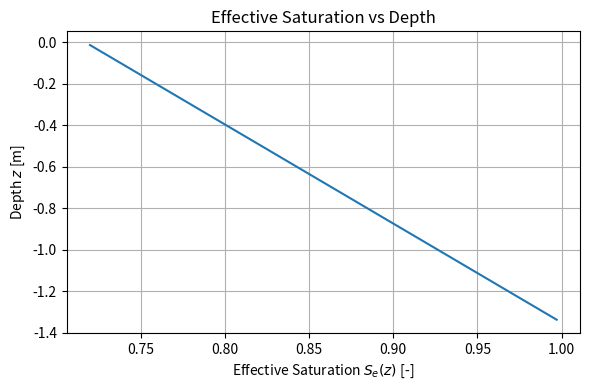
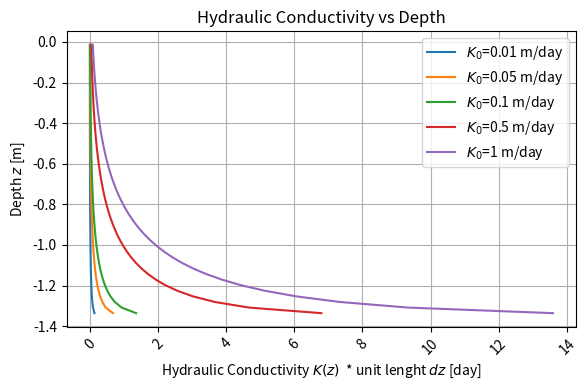
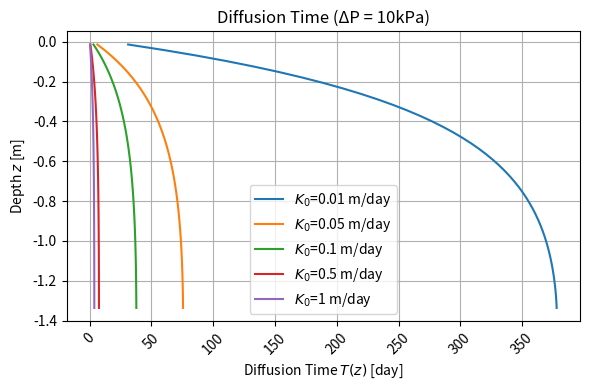
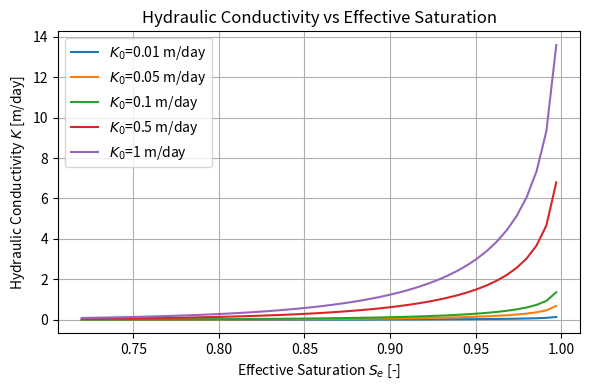

These charts were generated, in order, by the following Python code:
import numpy as np
import matplotlib.pyplot as plt
from scipy.integrate import quad
from scipy.interpolate import interp1d
import os

# Parameters
z_f = -1.35
z_f_2 = - 0.4  # depth of profile [m]
theta_s = 0.53
theta_r = 0.0
theta_top = 0.38
#theta =[0.381, 0.385,0.388,0.392,0.396,0.400,0.404,0.408,0.413,0.418,0.423,0.428,0.433,0.439,0.445,0.452,0.458,0.465,0.473,0.481,0.490,0.499,0.508,0.518,0.528
#,0.530,0.530]
n = 1.28
m = 1 - 1 / n
_lambda = 0.5
#K0_list = [1,0.5,0.1,0.02,0.01] 
K0_list = [0.01,0.05,0.1,0.5,1]# m/day
print("Ko=", K0_list)  
cell = 50
#cell = len(theta)  #cell number
print(cell)


# Depth range
z_vals = np.linspace(0, abs(z_f), cell)
z_mids = 0.5 * (z_vals[:-1] + z_vals[1:])

cell_gaps = np.diff(z_vals)
dz= cell_gaps[1]
# Containers
Se_profiles = {}
K_profiles = {}
T_profiles = {}


def theta_z(z):
    return (theta_s - theta_top) / abs(z_f) * z + theta_top
    #return (theta_s - theta_top) / abs(z_f_2) * z + theta_top

def Se_z(z):
    Se = (theta_z(z) - theta_r) / (theta_s - theta_r)
    if Se >=1:
        Se = 1
    return Se

def K_z(z, K0):
    Se = Se_z(z)
    #if Se <= 0:
     #   return 1e-12
    return (K0 * Se**_lambda * (1 - (1 - Se**(1 / m))**m)**2)/dz

def integrand(z, K0):
    K = K_z(z, K0)
    return  K



# Compute for each K0
for K0 in K0_list:
    Se_vals = [Se_z(z) for z in z_mids]
    #print(Se_vals)
    K_vals = [K_z(z, K0) for z in z_mids]
    T_vals = []
    integral = 0
    for z in z_mids:

        integral = integral + dz/integrand(z, K0)
        T_vals.append(integral)

    Se_profiles[K0] = Se_vals
    K_profiles[K0] = K_vals
    T_profiles[K0] = T_vals



#Out put----------------------------------------------
output_dir = "output"
os.makedirs(output_dir, exist_ok=True)

# Save each profile to a separate .dat file
for K0 in K0_list:
    data = np.column_stack((-z_mids, Se_profiles[K0], K_profiles[K0], T_profiles[K0]))
    header = "Depth[m]  Se[-]  K[m/day]  T[day]"
    filename = os.path.join(output_dir, f"profile_K0_{K0}.dat")
    np.savetxt(filename, data, header=header, fmt="%.5f", delimiter="\t")


#Plot ------------------------------------------------
# Se vs z ---
plt.figure(figsize=(6, 4))

plt.plot(Se_profiles[K0], -z_mids)
plt.xlabel('Effective Saturation $S_e(z)$ [-]')
plt.ylabel('Depth $z$ [m]')
plt.title('Effective Saturation vs Depth')
plt.grid(True)
plt.tight_layout()
plt.savefig('Se.png')


# K vs z ---
plt.figure(figsize=(6, 4))
for K0 in K0_list:
    plt.plot(K_profiles[K0], -z_mids, label=f'$K_0$={K0} m/day')
plt.xlabel('Hydraulic Conductivity $K(z)$  * unit lenght $dz$ [day]')
plt.ylabel('Depth $z$ [m]')
plt.xticks(rotation=45)
plt.subplots_adjust(left=0.2, bottom=0.2) 
plt.subplots_adjust(bottom=0.1, right=0.8, top=0.9)
plt.title('Hydraulic Conductivity vs Depth')
plt.legend()
plt.grid(True)
plt.tight_layout()
plt.savefig('K_multiple.png')


# T(z) vs z ---
plt.figure(figsize=(6, 4))
for K0 in K0_list:
    plt.plot(T_profiles[K0], -z_mids, label=f'$K_0$={K0} m/day')
plt.xlabel('Diffusion Time $T(z)$ [day]')
plt.ylabel('Depth $z$ [m]')
plt.xticks(rotation=45)
plt.subplots_adjust(left=0.2, bottom=0.2) 
plt.subplots_adjust(bottom=0.1, right=0.8, top=0.9)
plt.title('Diffusion Time (ΔP = 10kPa)')
plt.legend()
plt.grid(True)
plt.tight_layout()
plt.savefig('Tz_multiple.png')

# K vs Se ---
plt.figure(figsize=(6, 4))
for K0 in K0_list:
    plt.plot(Se_profiles[K0], K_profiles[K0], label=f'$K_0$={K0} m/day')

plt.xlabel('Effective Saturation $S_e$ [-]')
plt.ylabel('Hydraulic Conductivity $K$ [m/day]')
plt.title('Hydraulic Conductivity vs Effective Saturation')
plt.legend()
plt.grid(True)
plt.tight_layout()
plt.savefig('K_vs_Se.png', dpi=300)
